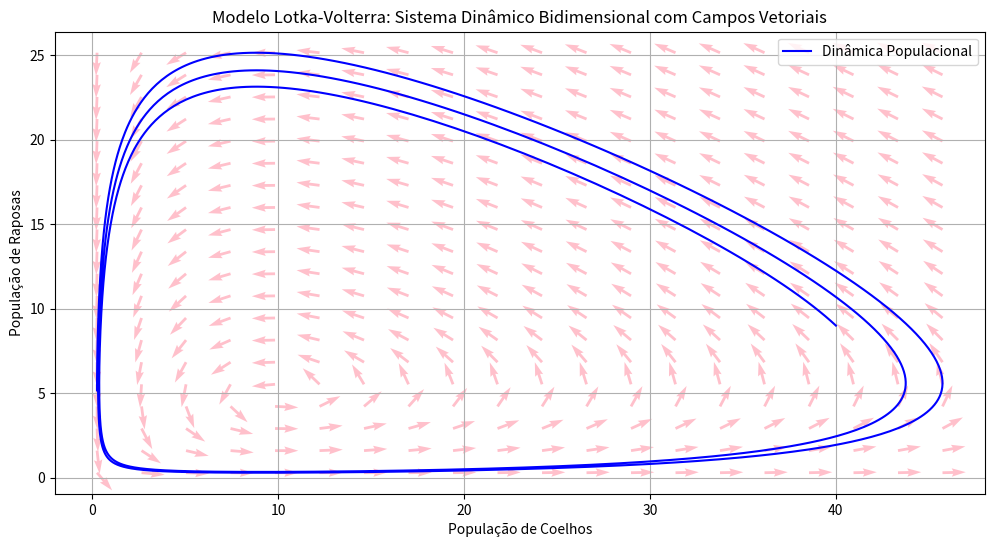

This chart was generated by the following Python code:
import numpy as np
import matplotlib.pyplot as plt


def fractional_difference(y, alpha, dt):
    """
    Calcula a diferença fracionária usando o método de diferenças finitas fracionárias.


    Parâmetros:
    - y: Lista contendo os valores da série temporal.
    - alpha: Ordem fracionária para a derivada.
    - dt: Incremento de tempo.


    Retorna:
    - Valor fracionário calculado.
    """
    if len(y) >= 2:
        # Se houver pelo menos dois elementos em y, calcula a diferença fracionária.
        return (1 - alpha) * y[-1] + alpha * y[-2]
    else:
        # Se houver menos de dois elementos, retorna o último elemento.
        return y[-1]


# Parâmetros do modelo Lotka-Volterra
alpha = 0.1   # Taxa de crescimento das presas na ausência de predadores
beta = 0.02   # Taxa de predação (interação entre presas e predadores)
gamma = 0.1   # Taxa de diminuição dos predadores na ausência de presas
delta = 0.01  # Taxa de crescimento dos predadores em função das presas
q = 0.5       # Ordem fracionária para a derivada (pode ser ajustada conforme necessário)


# Condições iniciais
R0 = 40  # População inicial de coelhos (presas)
F0 = 9   # População inicial de raposas (predadores)


# Configuração do tempo
t_max = 200  # Tempo máximo de simulação
dt = 0.1     # Incremento de tempo (passo)
time_points = np.arange(0, t_max, dt)  # Lista de pontos temporais


# Inicialização das populações
R = np.zeros(len(time_points))  # Lista para armazenar a população de coelhos
F = np.zeros(len(time_points))  # Lista para armazenar a população de raposas
R[0] = R0  # População inicial de coelhos
F[0] = F0  # População inicial de raposas


# Método de diferenças finitas fracionárias para resolver EDFs
for i in range(1, len(time_points)):
    # Equações Lotka-Volterra discretizadas com derivadas fracionárias
    dRdt = alpha * R[i-1] - beta * R[i-1] * F[i-1] + delta * fractional_difference(R[:i], q, dt)
    dFdt = -gamma * F[i-1] + delta * R[i-1] * F[i-1] + delta * fractional_difference(F[:i], q, dt)


    # Atualização das populações usando o método de diferenças finitas fracionárias
    R[i] = R[i-1] + dt * dRdt
    F[i] = F[i-1] + dt * dFdt


# Criação de campos vetoriais
R_vec = np.linspace(min(R), max(R), 20)
F_vec = np.linspace(min(F), max(F), 20)
R_grid, F_grid = np.meshgrid(R_vec, F_vec)


dRdt_grid = alpha * R_grid - beta * R_grid * F_grid
dFdt_grid = -gamma * F_grid + delta * R_grid * F_grid


# Normalizando os vetores para melhor visualização
magnitude = np.sqrt(dRdt_grid**2 + dFdt_grid**2)
dRdt_grid /= magnitude
dFdt_grid /= magnitude


# Plotagem do gráfico bidimensional com campos vetoriais
plt.figure(figsize=(12, 6))


# Plotagem do campo vetorial
plt.quiver(R_grid, F_grid, dRdt_grid, dFdt_grid, scale=40, color='pink')


# Plotagem da evolução temporal de Coelhos e Raposas
plt.plot(R, F, label='Dinâmica Populacional', color='blue')
plt.title('Modelo Lotka-Volterra: Sistema Dinâmico Bidimensional com Campos Vetoriais')
plt.xlabel('População de Coelhos')
plt.ylabel('População de Raposas')
plt.legend()
plt.grid(True)
plt.show()